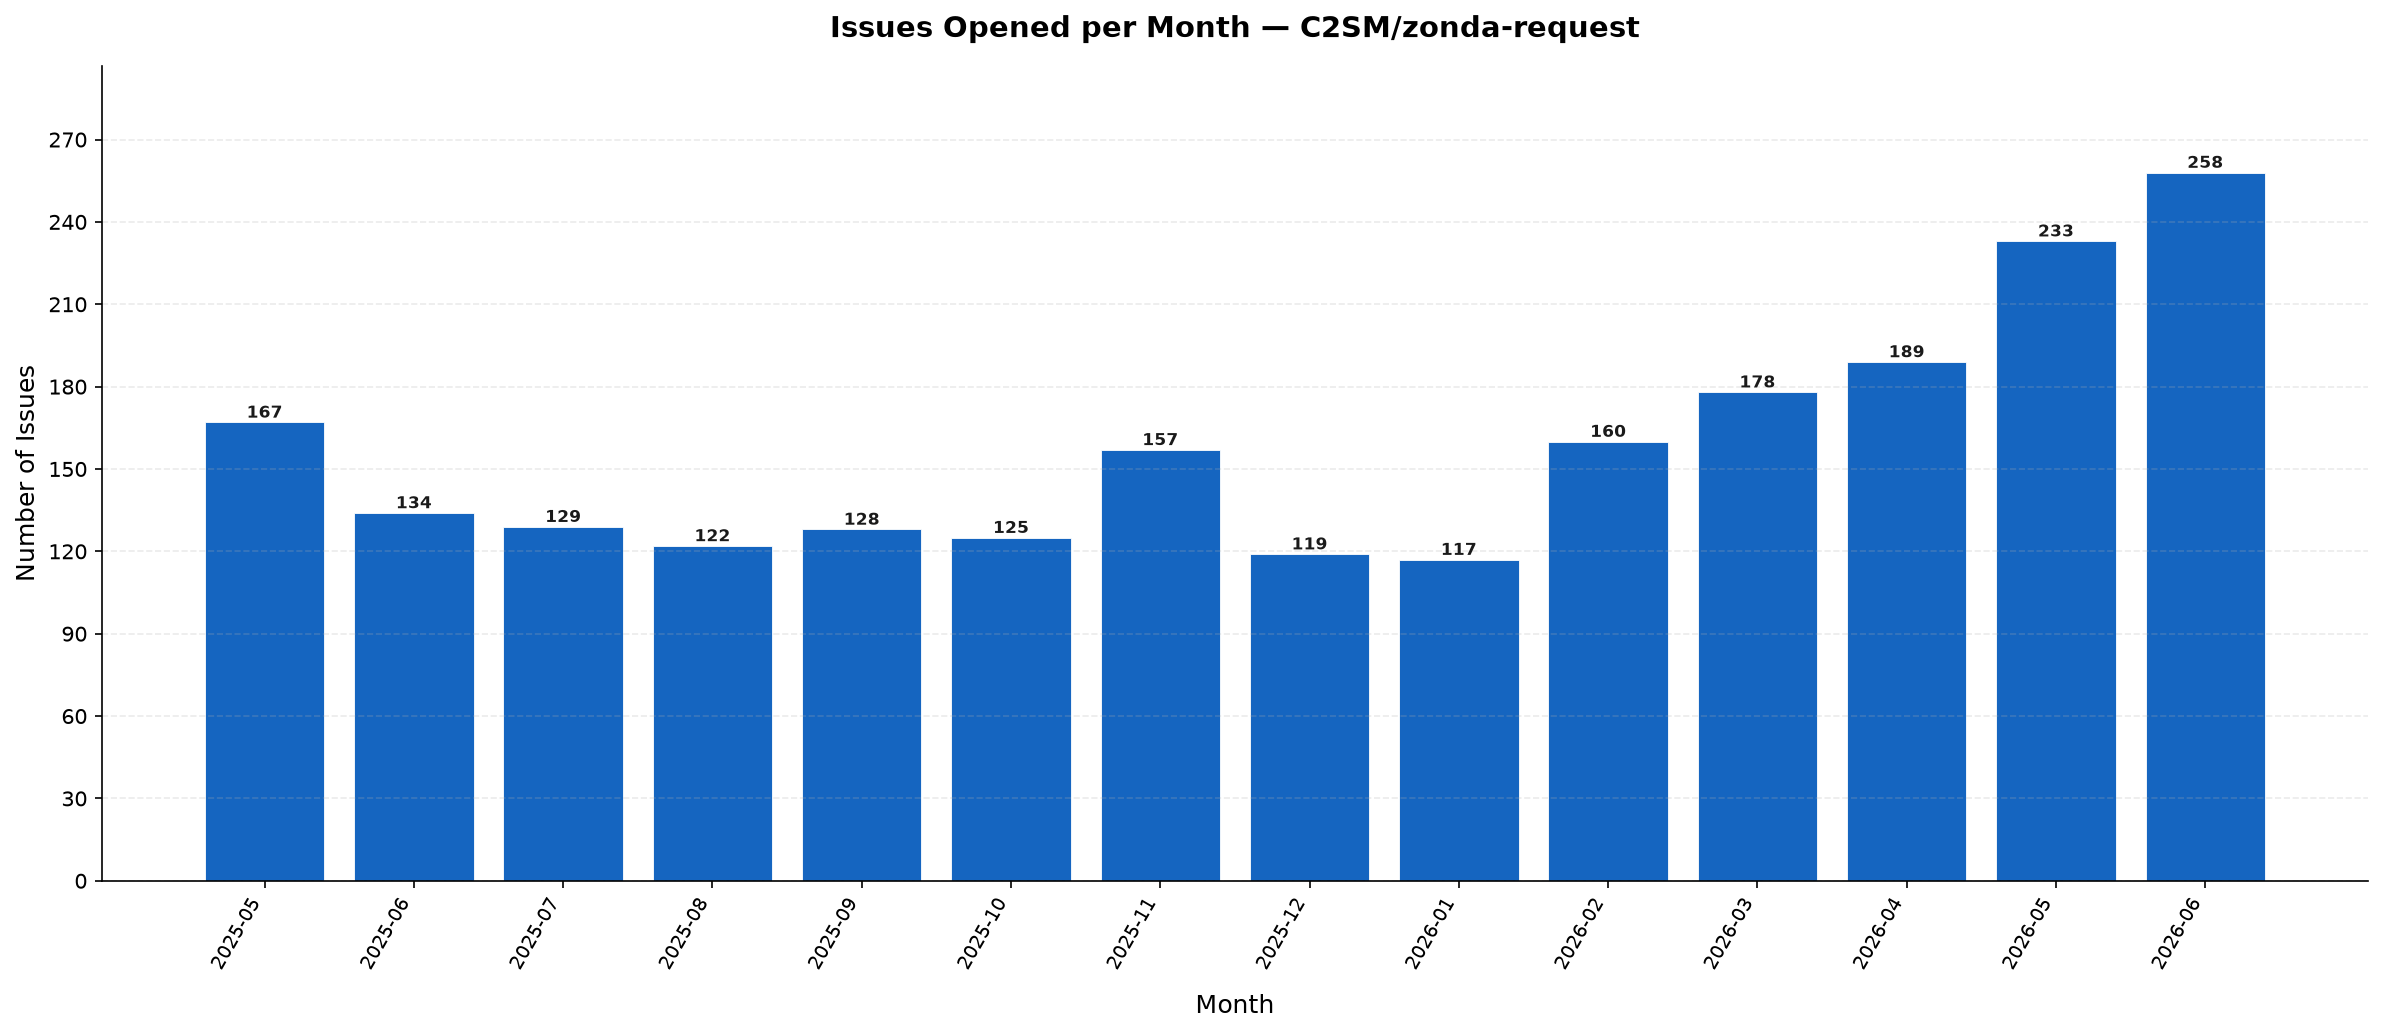

Source data for this figure (header and first rows):
Month, Issues
2025-05, 167
2025-06, 134
2025-07, 129
2025-08, 122
2025-09, 128
2025-10, 125
2025-11, 157
2025-12, 119
2026-01, 117
2026-02, 160
2026-03, 178
2026-04, 189
2026-05, 233
2026-06, 258
